pico-8 play session: mixed d-pad (fixed 12-tick cycle)

[t = 2 s] mixed d-pad (1.2s cycle ×~1): → ← ↑ ↓ + 🅾/❎ taps, ~2s
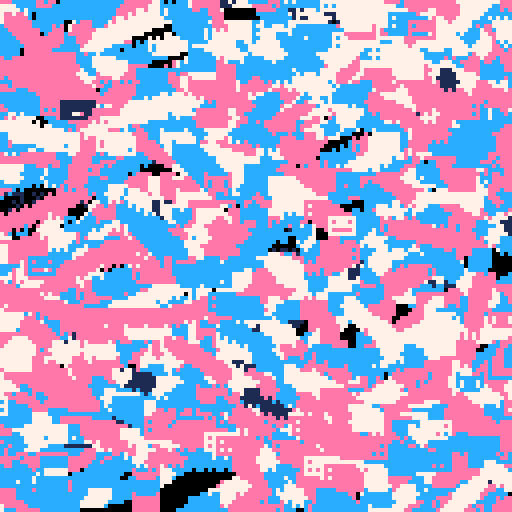
[t = 4 s] mixed d-pad (1.2s cycle ×~3): → ← ↑ ↓ + 🅾/❎ taps, ~4s
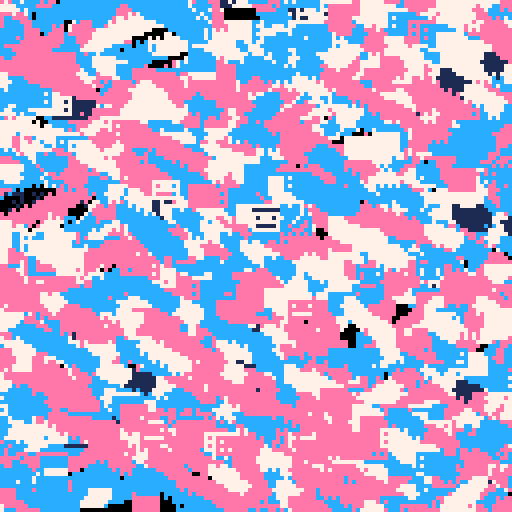
[t = 8 s] mixed d-pad (1.2s cycle ×~6): → ← ↑ ↓ + 🅾/❎ taps, ~8s
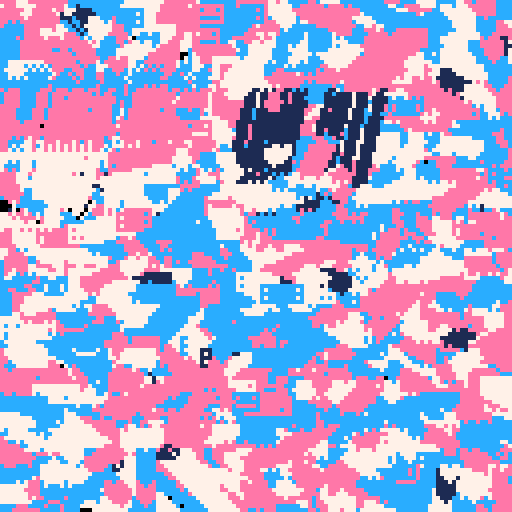

pico-8 cartridge
version 33
__lua__
--#pico8 #tweetcart for #transawarenessweek 
--love to all of ya's and fuckings to those who don't support you, want to hurt you, or otherwise don't have your best interests in mind just because you're trans

pal({12,7,14,12,7,1},1)s=sin
n=rnd::_::r=t()srand()?"⁶1⁶c"
color(r%3+1)?"<3 trans rights \f6fuck nfts"
for i=0,99 do
x=(n(140)+r*50*s(i/50))%140-10y=n(128)+s(i/50+r/5)*20.9j=(n(5)+r)%5+1print(sub("🐱😐웃♥★",j,j),x,y,(s(r/3+y/40+x/100)*cos(r+x/90)*s(r))*1.5+2.5+n(3))end
goto _
__gfx__
00000000000000000000000000000000000000000000000000000000000000000000000000000000000000000000000000000000000000000000000000000000
00000000000000000000000000000000000000000000000000000000000000000000000000000000000000000000000000000000000000000000000000000000
00700700000000000000000000000000000000000000000000000000000000000000000000000000000000000000000000000000000000000000000000000000
00077000000000000000000000000000000000000000000000000000000000000000000000000000000000000000000000000000000000000000000000000000
00077000000000000000000000000000000000000000000000000000000000000000000000000000000000000000000000000000000000000000000000000000
00700700000000000000000000000000000000000000000000000000000000000000000000000000000000000000000000000000000000000000000000000000
